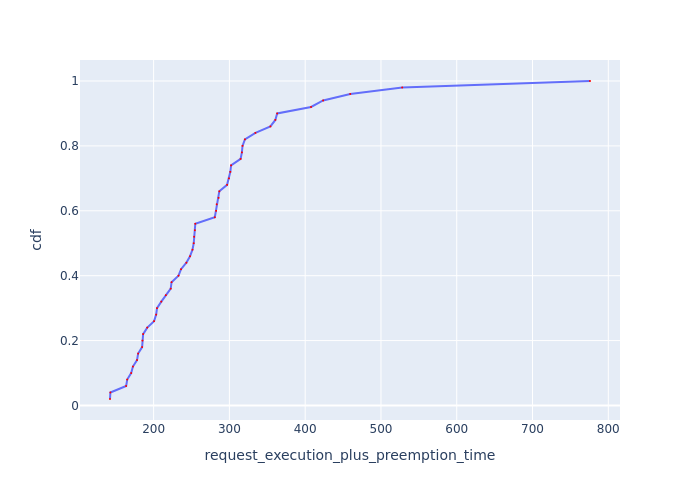

The data file committed next to this chart (first rows):
Request Id, request_execution_plus_preemption_time, cdf
0_28, 142.4, 0.02
0_24, 143, 0.04
0_16, 163.8, 0.06
0_49, 165.2, 0.08
0_41, 170.4, 0.1
0_17, 172.7, 0.12
0_31, 178.1, 0.14
0_18, 179.6, 0.16
0_15, 184.8, 0.18
0_40, 185.3, 0.2
0_38, 186.2, 0.22
0_13, 191.6, 0.24
0_34, 200.6, 0.26
0_12, 203.3, 0.28
0_20, 204.5, 0.3
0_35, 210.1, 0.32
0_37, 216.1, 0.34
0_32, 222.6, 0.36
0_2, 223.7, 0.38
0_9, 232.8, 0.4
0_4, 236.2, 0.42
0_21, 243.2, 0.44
0_5, 248, 0.46
0_3, 251.3, 0.48
0_8, 252.9, 0.5
0_33, 253.4, 0.52
0_29, 254.5, 0.54
0_26, 255, 0.56
0_6, 280.8, 0.58
0_47, 282.5, 0.6
0_46, 283.3, 0.62
0_22, 285.7, 0.64
0_48, 286.7, 0.66
0_27, 296.9, 0.68
0_1, 299.4, 0.7
0_45, 301.2, 0.72
0_11, 302.2, 0.74
0_10, 314.8, 0.76
0_23, 316.5, 0.78
0_42, 317.3, 0.8
0_0, 320.5, 0.82
0_14, 334.4, 0.84
0_36, 354.1, 0.86
0_25, 360.6, 0.88
0_19, 363.1, 0.9
0_43, 407.8, 0.92
0_39, 423.7, 0.94
0_30, 459.4, 0.96
0_44, 528, 0.98
0_7, 775.8, 1.0
